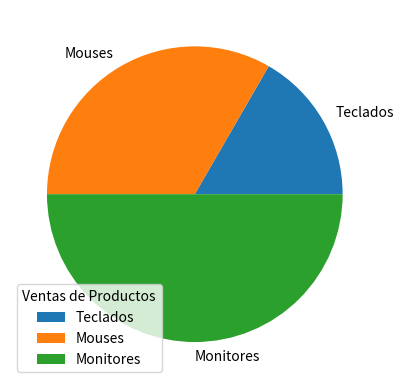

The script that saved this image:
import matplotlib.pyplot as plt
import numpy as np

xs1= np.array([0,10])
ys1= np.array([0,200])

#plt.plot(xs1,ys1)
#plt.plot(xs1,ys1,'o')



ys1= np.array([100,200,300])
#plt.plot(ys1)
#plt.plot(ys1,marker='o')

titulos=["Teclados","Mouses","Monitores"]

plt.pie(ys1,labels=titulos)
plt.legend(title="Ventas de Productos")
plt.show()